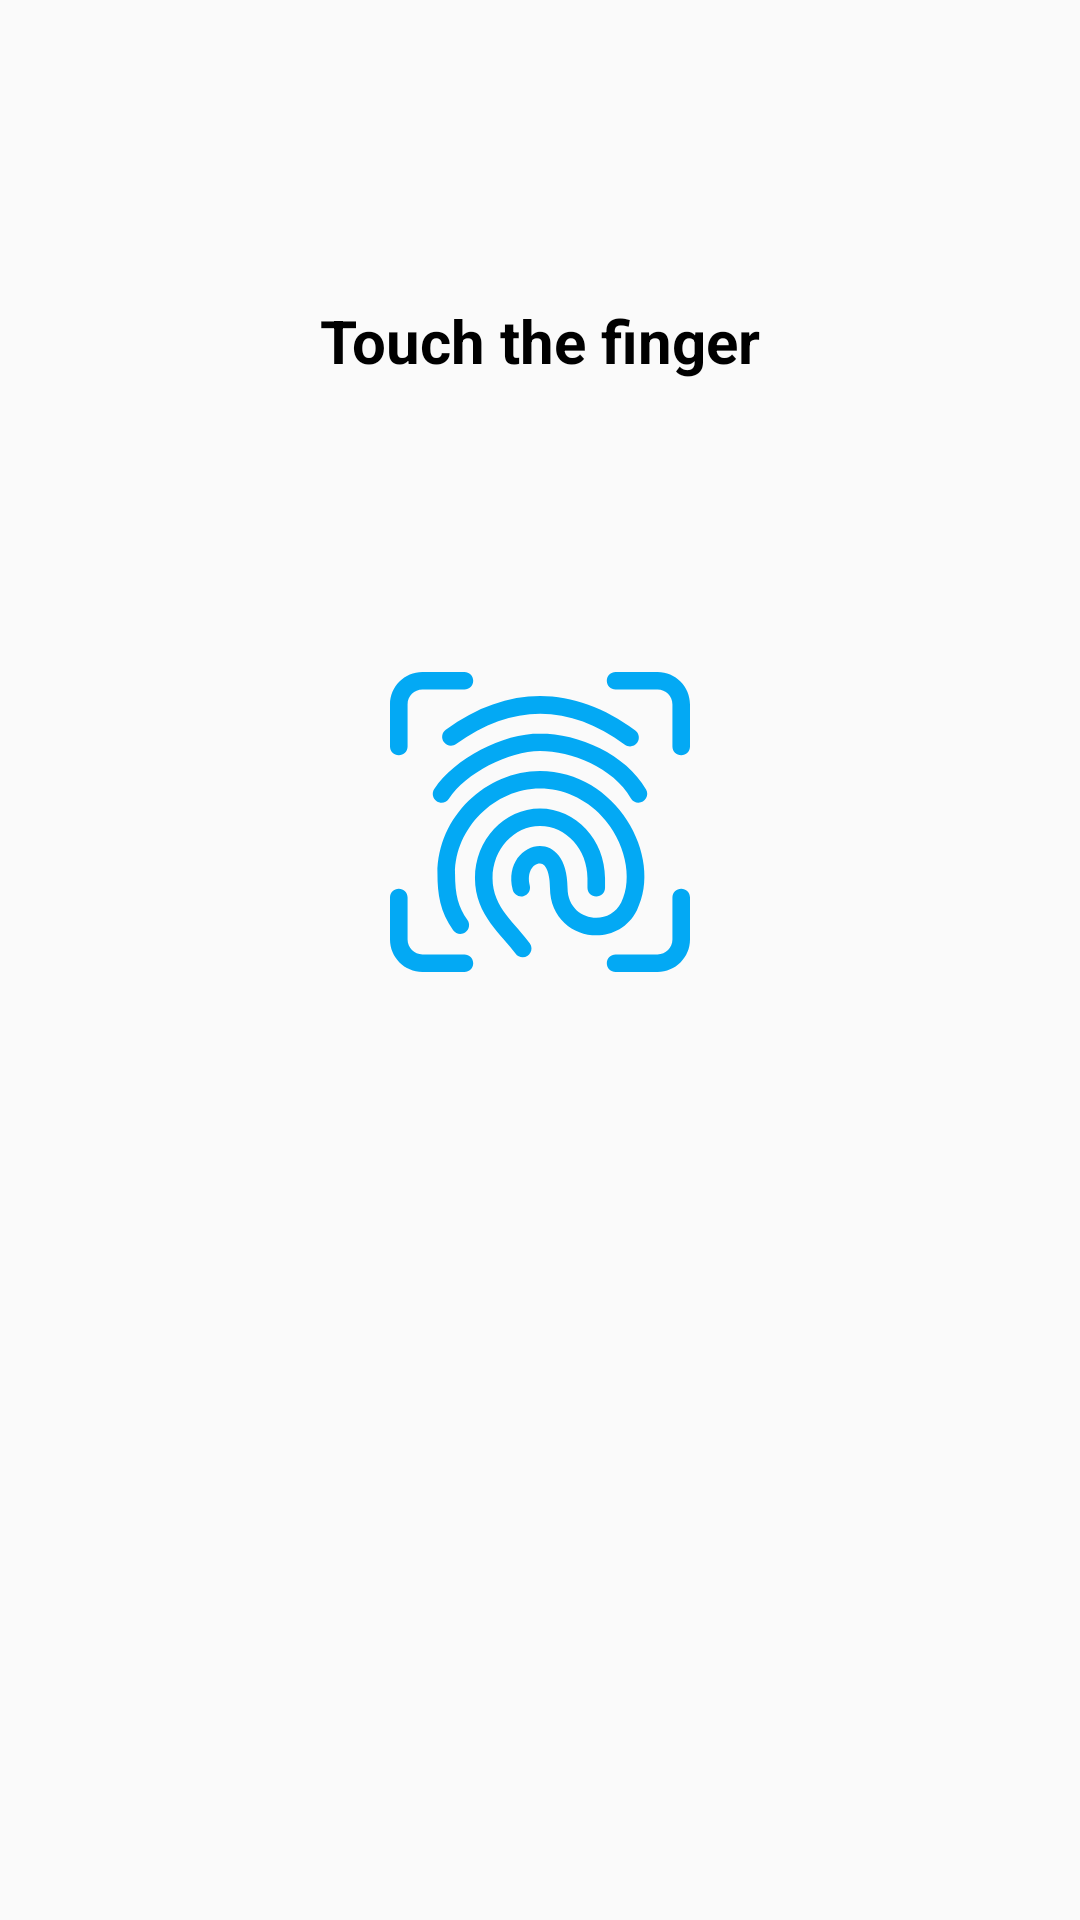

Reconstruct the res/layout file that produces this screen, plus the resources it refers to.
<!-- AndroidManifest.xml: application theme AppTheme -->
<!-- res/layout/activity_finger_lock.xml -->
<?xml version="1.0" encoding="utf-8"?>
<androidx.constraintlayout.widget.ConstraintLayout xmlns:android="http://schemas.android.com/apk/res/android"
    xmlns:app="http://schemas.android.com/apk/res-auto"
    xmlns:tools="http://schemas.android.com/tools"
    android:layout_width="match_parent"
    android:layout_height="match_parent"
    tools:context=".activity.fingerlock.FingerLockActivity">

    <TextView
        android:id="@+id/textView"
        android:layout_width="wrap_content"
        android:layout_height="wrap_content"
        android:layout_marginTop="100dp"
        android:text="Touch the finger"
        android:textColor="@color/black"
        android:textSize="20dp"
        android:textStyle="bold"
        app:layout_constraintLeft_toLeftOf="parent"
        app:layout_constraintRight_toRightOf="parent"
        app:layout_constraintTop_toTopOf="parent" />

    <TextView
        android:id="@+id/msg"
        android:layout_width="match_parent"
        android:layout_height="wrap_content"
        android:layout_marginHorizontal="20sp"
        android:layout_marginTop="50dp"
        android:gravity="center"
        android:text=""
        android:textColor="@color/black"
        android:textSize="20dp"
        android:textStyle="normal"
        app:layout_constraintEnd_toEndOf="parent"
        app:layout_constraintStart_toStartOf="parent"
        app:layout_constraintTop_toBottomOf="@+id/textView" />

    <ImageView
        android:id="@+id/fingerImg"
        android:layout_width="100dp"
        android:layout_height="100dp"
        android:layout_marginVertical="20dp"
        android:src="@drawable/ic_fingerprint_scan"
        app:layout_constraintEnd_toEndOf="parent"
        app:layout_constraintStart_toStartOf="parent"
        app:layout_constraintTop_toBottomOf="@+id/msg" />


</androidx.constraintlayout.widget.ConstraintLayout>
<!-- resources referenced by this layout -->
<resources>
  <color name="black">#000000</color>
  <!-- drawable ic_fingerprint_scan: vector/xml drawable (drawable, 3257 chars, omitted) -->
  <style name="AppTheme" parent="Theme.AppCompat.Light.DarkActionBar">
          
          <item name="colorPrimary">@color/colorPrimary</item>
          <item name="colorPrimaryDark">@color/colorPrimaryDark</item>
          <item name="colorAccent">@color/colorAccent</item>
      </style>
  <color name="colorPrimary">#4FC3F7</color>
  <color name="colorPrimaryDark">#03A9F4</color>
  <color name="colorAccent">#81D4FA</color>
</resources>
